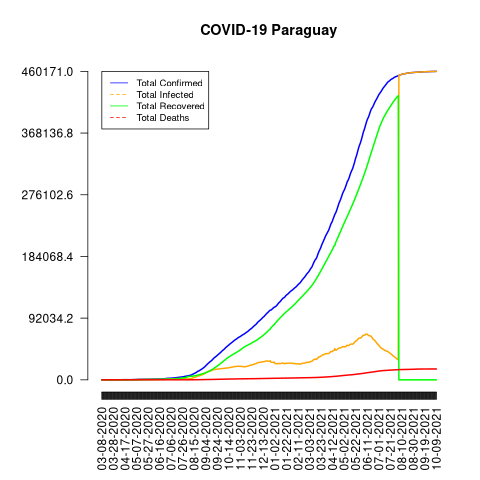

Values plotted in this chart, from the file beside it:
date, total_confirmed, total_deaths, total_recovered, total_infected, mortality_rate, recovery_rate, daily_growth_rate
03-08-2020, 1, 0, 0, 1, 0, 0, 1
03-09-2020, 1, 0, 0, 1, 0, 0, 1.0
03-10-2020, 5, 0, 0, 5, 0, 0, 5.0
03-11-2020, 5, 0, 0, 5, 0, 0, 1.0
03-12-2020, 6, 0, 0, 6, 0, 0, 1.2
03-13-2020, 7, 0, 0, 7, 0, 0, 1.167
03-14-2020, 7, 0, 0, 7, 0, 0, 1.0
03-15-2020, 8, 0, 0, 8, 0, 0, 1.143
03-16-2020, 9, 0, 0, 9, 0, 0, 1.125
03-17-2020, 11, 0, 0, 11, 0, 0, 1.222
03-18-2020, 11, 0, 0, 11, 0, 0, 1.0
03-19-2020, 13, 0, 0, 13, 0, 0, 1.182
03-20-2020, 18, 1, 0, 18, 5.56, 0, 1.385
03-21-2020, 22, 1, 0, 22, 4.55, 0, 1.222
03-22-2020, 22, 1, 0, 22, 4.55, 0, 1.0
03-23-2020, 27, 2, 0, 27, 7.41, 0, 1.227
03-24-2020, 37, 3, 0, 37, 8.11, 0, 1.37
03-25-2020, 41, 3, 0, 41, 7.32, 0, 1.108
03-26-2020, 52, 3, 0, 52, 5.77, 0, 1.268
03-27-2020, 56, 3, 1, 55, 5.36, 1.79, 1.077
03-28-2020, 59, 3, 1, 58, 5.08, 1.69, 1.054
03-29-2020, 64, 3, 1, 63, 4.69, 1.56, 1.085
03-30-2020, 65, 3, 1, 64, 4.62, 1.54, 1.016
03-31-2020, 69, 3, 1, 68, 4.35, 1.45, 1.062
04-01-2020, 77, 3, 1, 76, 3.9, 1.3, 1.116
04-02-2020, 92, 3, 2, 90, 3.26, 2.17, 1.195
04-03-2020, 96, 3, 6, 90, 3.13, 6.25, 1.043
04-04-2020, 104, 3, 12, 92, 2.88, 11.54, 1.083
04-05-2020, 113, 5, 12, 101, 4.42, 10.62, 1.087
04-06-2020, 115, 5, 12, 103, 4.35, 10.43, 1.018
04-07-2020, 119, 5, 15, 104, 4.2, 12.61, 1.035
04-08-2020, 124, 5, 15, 109, 4.03, 12.1, 1.042
04-09-2020, 129, 6, 18, 111, 4.65, 13.95, 1.04
04-10-2020, 133, 6, 18, 115, 4.51, 13.53, 1.031
04-11-2020, 134, 6, 18, 116, 4.48, 13.43, 1.008
04-12-2020, 147, 6, 22, 125, 4.08, 14.97, 1.097
04-13-2020, 159, 7, 22, 137, 4.4, 13.84, 1.082
04-14-2020, 161, 8, 22, 139, 4.97, 13.66, 1.013
04-15-2020, 174, 8, 23, 151, 4.6, 13.22, 1.081
04-16-2020, 199, 8, 30, 169, 4.02, 15.08, 1.144
04-17-2020, 202, 8, 30, 172, 3.96, 14.85, 1.015
04-18-2020, 206, 8, 35, 171, 3.88, 16.99, 1.02
04-19-2020, 208, 8, 41, 167, 3.85, 19.71, 1.01
04-20-2020, 208, 8, 46, 162, 3.85, 22.12, 1.0
04-21-2020, 213, 9, 53, 160, 4.23, 24.88, 1.024
04-22-2020, 213, 9, 62, 151, 4.23, 29.11, 1.0
04-23-2020, 220, 9, 67, 153, 4.09, 30.45, 1.033
04-24-2020, 223, 9, 78, 145, 4.04, 34.98, 1.014
04-25-2020, 228, 9, 85, 143, 3.95, 37.28, 1.022
04-26-2020, 228, 9, 85, 143, 3.95, 37.28, 1.0
04-27-2020, 230, 9, 93, 137, 3.91, 40.43, 1.009
04-28-2020, 239, 9, 102, 137, 3.77, 42.68, 1.039
04-29-2020, 249, 9, 102, 147, 3.61, 40.96, 1.042
04-30-2020, 266, 10, 113, 153, 3.76, 42.48, 1.068
05-01-2020, 333, 10, 115, 218, 3.0, 34.53, 1.252
05-02-2020, 370, 10, 119, 251, 2.7, 32.16, 1.111
05-03-2020, 396, 10, 126, 270, 2.53, 31.82, 1.07
05-04-2020, 415, 10, 130, 285, 2.41, 31.33, 1.048
05-05-2020, 431, 10, 135, 296, 2.32, 31.32, 1.039
05-06-2020, 440, 10, 142, 298, 2.27, 32.27, 1.021
... 521 more rows
